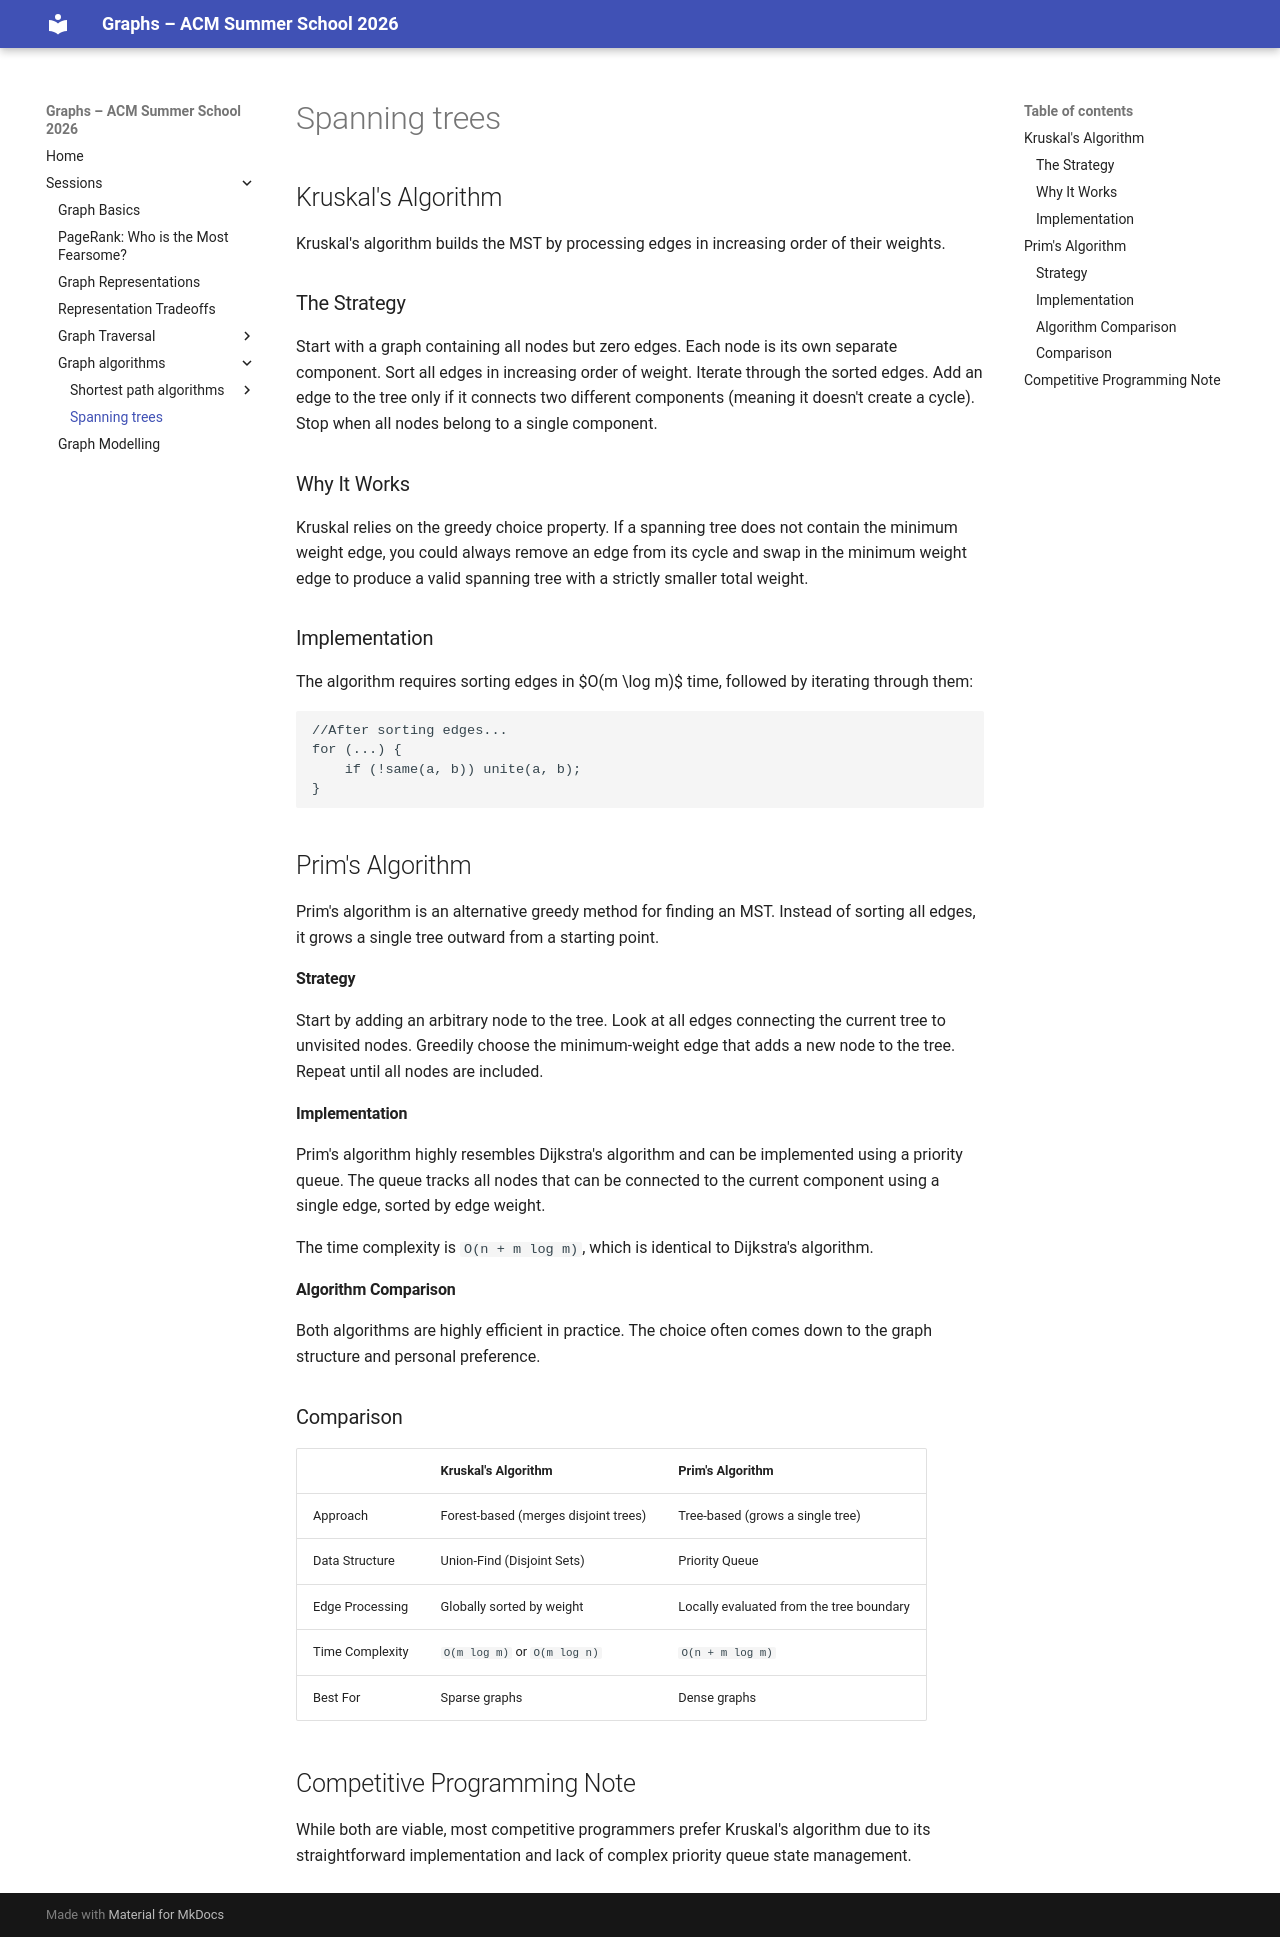

repository: Ankush-Chander/Tech-Talks · page: sessions/minimum_spanning_tree/index.html · generator: mkdocs

## Kruskal's Algorithm
Kruskal's algorithm builds the MST by processing edges in increasing order of their weights.

### The Strategy
Start with a graph containing all nodes but zero edges. Each node is its own separate component.
Sort all edges in increasing order of weight.
Iterate through the sorted edges. Add an edge to the tree only if it connects two different components (meaning it doesn't create a cycle).
Stop when all nodes belong to a single component.

### Why It Works
Kruskal relies on the greedy choice property. If a spanning tree does not contain the minimum weight edge, you could always remove an edge from its cycle and swap in the minimum weight edge to produce a valid spanning tree with a strictly smaller total weight.

### Implementation
The algorithm requires sorting edges in $O(m \log m)$ time, followed by iterating through them:
```cpp
//After sorting edges...
for (...) {
    if (!same(a, b)) unite(a, b);
}
```

<!--### Union-Find Structure (Disjoint Sets)
To make Kruskal's algorithm fast, we need a way to efficiently check if two nodes are in the same component (same) and to merge two components (unite). Graph traversal (DFS/BFS) takes $O(n+m)$ per edge, which is too slow. Instead, we use a Union-Find structure.

#### Structure
Each set has a "representative" element. Every other element in the set points to it via a chain.

#### Find
Follow the chain to find the representative.

#### Union
Connect the representative of the smaller set to the representative of the larger set to keep chains short ($O(\log n)$ length).

```C++
int link[N], size[N];

// Initially, each element is its own representative and size is 1
for (int i = 1; i <= n; i++) link[i] = i;
for (int i = 1; i <= n; i++) size[i] = 1;

int find(int x) {
    while (x != link[x]) x = link[x];
    return x;
}

bool same(int a, int b) {
    return find(a) == find(b);
}

void unite(int a, int b) {
    a = find(a);
    b = find(b);
    if (size[a] < size[b]) swap(a,b);
    size[a] += size[b];
    link[b] = a;
}
```

Using Union-Find, Kruskal's time complexity drops to `O(m log n)` after sorting.-->

## Prim's Algorithm

Prim's algorithm is an alternative greedy method for finding an MST. Instead of sorting all edges, it grows a single tree outward from a starting point.

#### Strategy

Start by adding an arbitrary node to the tree.
Look at all edges connecting the current tree to unvisited nodes.
Greedily choose the minimum-weight edge that adds a new node to the tree.
Repeat until all nodes are included.

#### Implementation

Prim's algorithm highly resembles Dijkstra's algorithm and can be implemented using a priority queue. The queue tracks all nodes that can be connected to the current component using a single edge, sorted by edge weight.

The time complexity is `O(n + m log m)`, which is identical to Dijkstra's algorithm.

#### Algorithm Comparison

Both algorithms are highly efficient in practice. The choice often comes down to the graph structure and personal preference.

### Comparison

| | Kruskal's Algorithm | Prim's Algorithm |
| ---   | --- | ---
| Approach | Forest-based (merges disjoint trees) | Tree-based (grows a single tree)
| Data Structure | Union-Find (Disjoint Sets) | Priority Queue
| Edge Processing | Globally sorted by weight | Locally evaluated from the tree boundary
| Time Complexity | `O(m log m)` or `O(m log n)` | `O(n + m log m)`
| Best For | Sparse graphs | Dense graphs

## Competitive Programming Note

While both are viable, most competitive programmers prefer Kruskal's algorithm due to its straightforward implementation and lack of complex priority queue state management.
